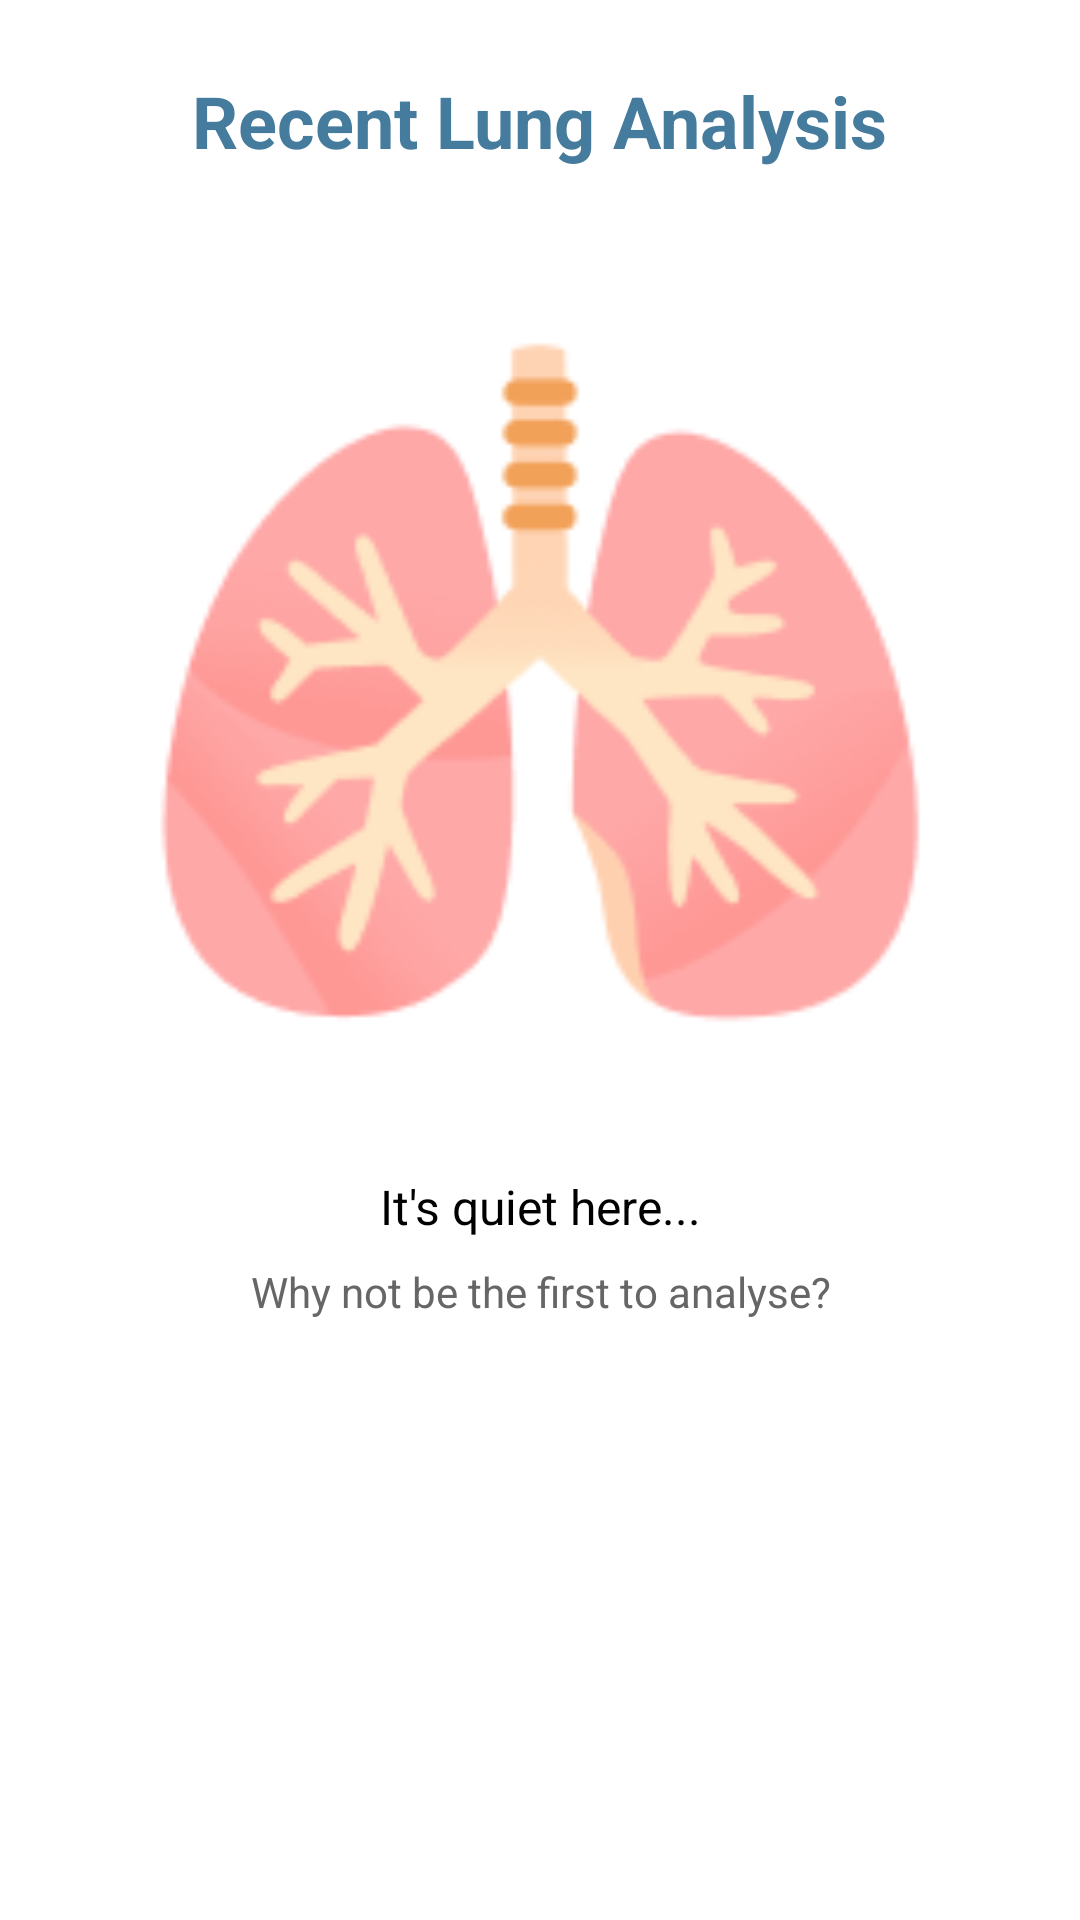

This screen was rendered from an Android layout file. Write that file and the resources it references.
<!-- AndroidManifest.xml: application theme Theme.LungradarApp -->
<!-- res/layout/fragment_history.xml -->
<?xml version="1.0" encoding="utf-8"?>
<androidx.constraintlayout.widget.ConstraintLayout
    xmlns:android="http://schemas.android.com/apk/res/android"
    xmlns:app="http://schemas.android.com/apk/res-auto"
    android:layout_width="match_parent"
    android:layout_height="match_parent"
    android:background="#FFFFFF"
    android:padding="8dp">

    
    <TextView
        android:id="@+id/tv_recent_reviews_title"
        android:layout_width="wrap_content"
        android:layout_height="wrap_content"
        android:layout_marginTop="16dp"
        android:text="@string/recent_lung_analysis"
        android:textColor="#457B9D"
        android:textSize="24sp"
        android:textStyle="bold"
        app:layout_constraintStart_toStartOf="parent"
        app:layout_constraintEnd_toEndOf="parent"
        app:layout_constraintTop_toTopOf="parent" />

    
    <androidx.recyclerview.widget.RecyclerView
        android:id="@+id/recyclerView"
        android:layout_width="0dp"
        android:layout_height="0dp"
        android:padding="8dp"
        android:visibility="gone"
        app:layout_constraintTop_toBottomOf="@id/tv_recent_reviews_title"
        app:layout_constraintStart_toStartOf="parent"
        app:layout_constraintEnd_toEndOf="parent"
        app:layout_constraintBottom_toBottomOf="parent" />

    
    <ImageView
        android:id="@+id/iv_empty_state"
        android:layout_width="268dp"
        android:layout_height="283dp"
        android:layout_marginTop="36dp"
        android:src="@drawable/lungs"
        android:contentDescription="@string/no_reviews"
        android:visibility="visible"
        app:layout_constraintTop_toBottomOf="@id/tv_recent_reviews_title"
        app:layout_constraintStart_toStartOf="parent"
        app:layout_constraintEnd_toEndOf="parent" />

    
    <TextView
        android:id="@+id/tv_empty_message_title"
        android:layout_width="wrap_content"
        android:layout_height="wrap_content"
        android:layout_marginTop="16dp"
        android:text="@string/it_s_quiet_here"
        android:textColor="#000"
        android:textSize="16sp"
        android:gravity="center"
        android:visibility="visible"
        app:layout_constraintTop_toBottomOf="@id/iv_empty_state"
        app:layout_constraintStart_toStartOf="parent"
        app:layout_constraintEnd_toEndOf="parent" />

    
    <TextView
        android:id="@+id/tv_empty_message_subtitle"
        android:layout_width="wrap_content"
        android:layout_height="wrap_content"
        android:layout_marginTop="8dp"
        android:text="@string/why_not_be_the_first_to_analyse"
        android:textColor="#666"
        android:textSize="14sp"
        android:gravity="center"
        android:visibility="visible"
        app:layout_constraintTop_toBottomOf="@id/tv_empty_message_title"
        app:layout_constraintStart_toStartOf="parent"
        app:layout_constraintEnd_toEndOf="parent" />

</androidx.constraintlayout.widget.ConstraintLayout>
<!-- resources referenced by this layout -->
<resources>
  <!-- drawable lungs: png bitmap (drawable, 12144 bytes) -->
  <string name="it_s_quiet_here">It\'s quiet here...</string>
  <string name="no_reviews">No Reviews</string>
  <string name="recent_lung_analysis">Recent Lung Analysis</string>
  <string name="why_not_be_the_first_to_analyse">Why not be the first to analyse?</string>
  <style name="Theme.LungradarApp" parent="Theme.MaterialComponents.DayNight.NoActionBar">
          
          <item name="android:windowBackground">@android:color/white</item>
          <item name="android:windowFullscreen">true</item> 
          <item name="android:windowNoTitle">true</item>
      </style>
</resources>
